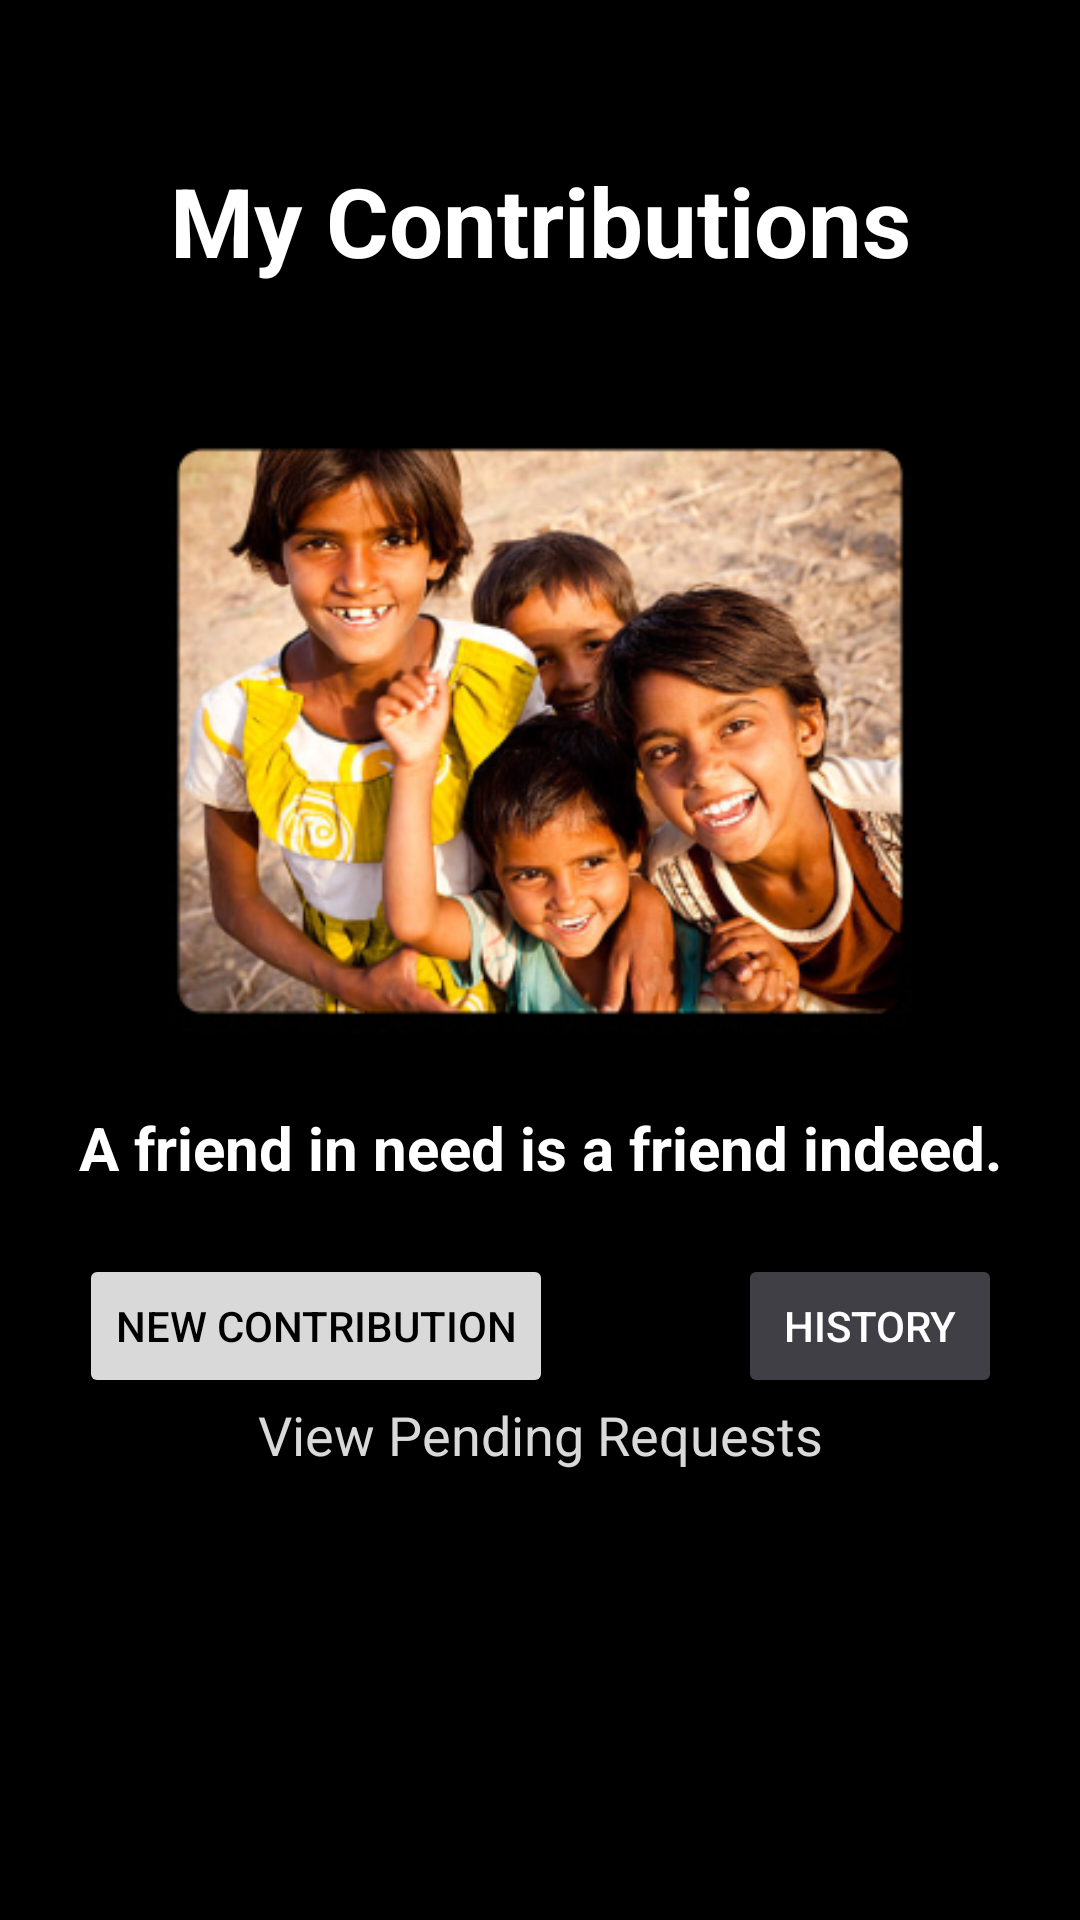

Layout XML and referenced resources for this Android screen:
<!-- AndroidManifest.xml: application theme Theme.TheGoodWay -->
<!-- res/layout/activity_volunteer.xml -->
<?xml version="1.0" encoding="utf-8"?>
<androidx.constraintlayout.widget.ConstraintLayout
    xmlns:android="http://schemas.android.com/apk/res/android"
    xmlns:app="http://schemas.android.com/apk/res-auto"
    xmlns:tools="http://schemas.android.com/tools"
    android:layout_width="match_parent"
    android:layout_height="match_parent"
    tools:context=".VolunteerActivity"
    android:background="@color/black">

    <TextView
        android:id="@+id/txtDonations"
        android:layout_width="wrap_content"
        android:layout_height="wrap_content"
        android:text="My Contributions"
        android:textSize="32sp"
        android:textColor="@color/white"
        android:textStyle="bold"
        app:layout_constraintTop_toTopOf="parent"
        app:layout_constraintStart_toStartOf="parent"
        app:layout_constraintEnd_toEndOf="parent"
        android:layout_marginTop="52dp"/>

    <com.google.android.material.card.MaterialCardView
        android:id="@+id/imgDonationsCover"
        android:layout_width="250dp"
        android:layout_height="200dp"
        app:cardCornerRadius="12dp"
        app:layout_constraintTop_toBottomOf="@+id/txtDonations"
        app:layout_constraintStart_toStartOf="parent"
        app:layout_constraintEnd_toEndOf="parent"
        android:layout_marginHorizontal="32dp"
        android:layout_marginTop="52dp"
        app:cardBackgroundColor="@color/black">

        <ImageView
            android:layout_width="match_parent"
            android:layout_height="match_parent"
            android:scaleType="fitCenter"
            android:src="@drawable/ic_volunteer_cover" />
    </com.google.android.material.card.MaterialCardView>

    <TextView
        android:id="@+id/txtQuote"
        android:layout_width="wrap_content"
        android:layout_height="wrap_content"
        android:text="A friend in need is a friend indeed."
        android:textSize="20sp"
        android:textColor="@color/white"
        android:textStyle="bold"
        app:layout_constraintTop_toBottomOf="@+id/imgDonationsCover"
        app:layout_constraintStart_toStartOf="parent"
        app:layout_constraintEnd_toEndOf="parent"
        android:layout_marginTop="22dp"
        android:textAlignment="center"/>

    <Button
        android:id="@+id/btnNewContribution"
        android:layout_width="wrap_content"
        android:layout_height="wrap_content"
        android:text="New Contribution"
        android:textColor="@color/black"
        android:backgroundTint="#D9D9D9"
        app:layout_constraintBottom_toTopOf="@+id/txtPending"
        app:layout_constraintStart_toStartOf="@id/txtQuote"
        app:layout_constraintTop_toBottomOf="@+id/txtQuote"
        android:layout_marginTop="22dp"/>

    <Button
        android:id="@+id/btnHistory"
        android:layout_width="wrap_content"
        android:layout_height="wrap_content"
        android:text="History"
        android:textColor="@color/white"
        android:backgroundTint="#3F3F45"
        android:layout_marginTop="22dp"
        app:layout_constraintBottom_toTopOf="@+id/txtPending"
        app:layout_constraintEnd_toEndOf="@+id/txtQuote"
        app:layout_constraintTop_toBottomOf="@+id/txtQuote" />

    <TextView
        android:id="@+id/txtPending"
        android:layout_width="wrap_content"
        android:layout_height="wrap_content"
        android:text="View Pending Requests"
        android:textSize="18sp"
        android:textColor="#D9D9D9"
        android:layout_marginBottom="72dp"
        app:layout_constraintStart_toStartOf="parent"
        app:layout_constraintEnd_toEndOf="parent"
        app:layout_constraintTop_toBottomOf="@+id/btnHistory"
        android:textAlignment="center"/>


</androidx.constraintlayout.widget.ConstraintLayout>
<!-- resources referenced by this layout -->
<resources>
  <!-- drawable ic_volunteer_cover: png bitmap (drawable-v24, 172388 bytes) -->
  <style name="Theme.TheGoodWay" parent="Theme.MaterialComponents.DayNight.NoActionBar">
          
          <item name="colorPrimary">@color/purple_500</item>
          <item name="colorPrimaryVariant">@color/purple_700</item>
          <item name="colorOnPrimary">@color/white</item>
          
          <item name="colorSecondary">@color/teal_200</item>
          <item name="colorSecondaryVariant">@color/teal_700</item>
          <item name="colorOnSecondary">@color/black</item>
          
          <item name="android:statusBarColor">@color/black</item>
          
      </style>
  <!-- not gathered from this repository: default colours our renderer supplied (Android Studio template values) -->
  <color name="purple_500">#FF6200EE</color>
  <color name="purple_700">#FF3700B3</color>
  <color name="teal_200">#FF03DAC5</color>
  <color name="teal_700">#FF018786</color>
  <color name="black">#FF000000</color>
  <color name="white">#FFFFFFFF</color>
</resources>
